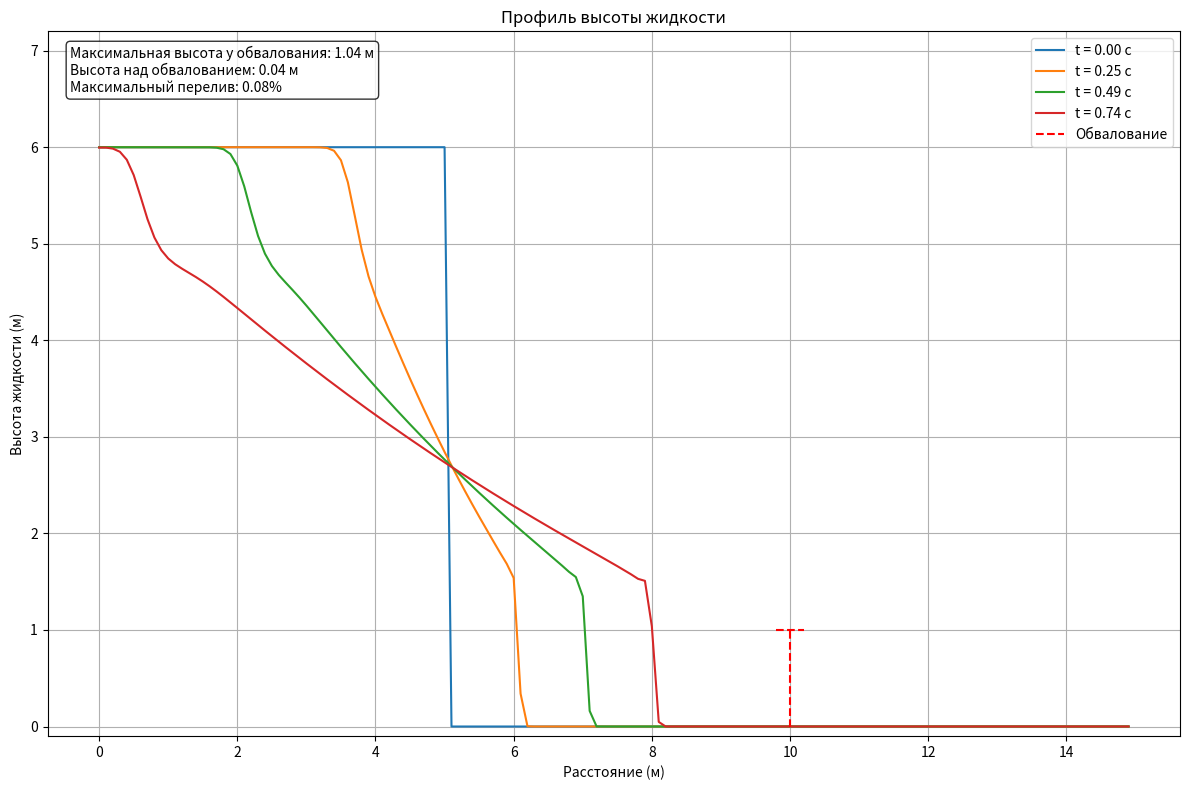

The script that saved this image:
import numpy as np
import matplotlib

matplotlib.use('Agg')
import matplotlib.pyplot as plt
from typing import Tuple


class LiquidSpreadModel:
    def __init__(self,
                 R: float,  # ширина резервуара, м
                 h0: float,  # начальная высота столба жидкости, м
                 a: float,  # высота обвалования, м
                 b: float,  # расстояние до обвалования, м
                 dx: float = 0.1,  # шаг по пространству
                 g: float = 9.81  # ускорение свободного падения, м/с²
                 ):
        self.R = R
        self.h0 = h0
        self.a = a
        self.b = b
        self.dx = dx
        self.g = g

        # Создаем сетку по координате x
        self.x = np.arange(0, 1.5 * b, dx)
        self.nx = len(self.x)

        # Находим индекс обвалования
        self.barrier_idx = int(b / dx)

    def solve(self, T: float, dt: float = 0.0005) -> Tuple[np.ndarray, np.ndarray, np.ndarray, np.ndarray]:
        """Решение системы уравнений"""
        t = np.arange(0, T, dt)
        nt = len(t)

        h = np.zeros((nt, self.nx))
        u = np.zeros((nt, self.nx))
        overflow_history = np.zeros(nt)
        max_overflow_value = 0
        max_overflow_reached = False

        # Начальные условия
        h[0, :self.barrier_idx] = np.where(self.x[:self.barrier_idx] <= self.R, self.h0, 0.0)
        u[0] = 0

        # Коэффициент искусственной вязкости
        visc = 0.05 * self.dx

        for n in range(nt - 1):
            h_curr = h[n].copy()
            u_curr = u[n].copy()

            for i in range(1, self.nx - 1):
                # Направленные разности
                if u_curr[i] > 0:
                    dh_dx = (h_curr[i] - h_curr[i - 1]) / self.dx
                    du_dx = (u_curr[i] - u_curr[i - 1]) / self.dx
                else:
                    dh_dx = (h_curr[i + 1] - h_curr[i]) / self.dx
                    du_dx = (u_curr[i + 1] - u_curr[i]) / self.dx

                dp_dx = self.g * (h_curr[i + 1] - h_curr[i - 1]) / (2 * self.dx)

                d2h_dx2 = (h_curr[i + 1] - 2 * h_curr[i] + h_curr[i - 1]) / self.dx ** 2
                d2u_dx2 = (u_curr[i + 1] - 2 * u_curr[i] + u_curr[i - 1]) / self.dx ** 2

                h[n + 1, i] = h_curr[i] - dt * (u_curr[i] * dh_dx + h_curr[i] * du_dx) + dt * visc * d2h_dx2
                u[n + 1, i] = u_curr[i] - dt * (u_curr[i] * du_dx + dp_dx) + dt * visc * d2u_dx2

                # Обработка области вокруг обвалования
                if self.barrier_idx - 20 <= i <= self.barrier_idx:
                    # Находим максимальную высоту в расширенной области
                    region_start = max(0, self.barrier_idx - 20)
                    region_end = min(self.barrier_idx + 5, self.nx)
                    height_at_barrier = np.max(h_curr[region_start:region_end])

                    if height_at_barrier > self.a:
                        height_above = height_at_barrier - self.a

                        # Рассчитываем процент перелива
                        initial_volume = self.h0 * self.R
                        affected_width = 2.0  # характерная ширина волны
                        overflow_volume = height_above * affected_width
                        overflow_percent = (overflow_volume / initial_volume) * 100

                        # Обновляем максимальный перелив
                        if overflow_percent > max_overflow_value:
                            print(f"\nАнализ перелива:")
                            print(f"Координаты области: {region_start * self.dx:.2f}-{region_end * self.dx:.2f} м")
                            print(f"Максимальная высота: {height_at_barrier:.2f} м")
                            print(f"Высота над обвалованием: {height_above:.2f} м")
                            print(f"Расчетный перелив: {overflow_percent:.2f}%\n")

                        # Обновляем максимальный перелив
                        if overflow_percent > max_overflow_value:
                            max_overflow_value = overflow_percent
                            max_overflow_reached = True
                            print(f"Высота волны перед обвалованием: {height_at_barrier:.2f} м")
                            print(f"Высота над обвалованием: {height_above:.2f} м")
                            print(f"Перелив: {overflow_percent:.2f}%")

                        # Расчет перелива
                        if i == self.barrier_idx:
                            energy = 0.5 * u_curr[i] ** 2 + self.g * height_above
                            discharge_coef = 0.6
                            overflow_velocity = discharge_coef * np.sqrt(2 * energy)

                            # Распределение перелива
                            cells_after = min(5, self.nx - i - 1)
                            if cells_after > 0:
                                distribution = np.exp(-np.arange(cells_after) / 2)
                                distribution /= distribution.sum()
                                for j in range(cells_after):
                                    h[n + 1, i + 1 + j] += height_above * distribution[j]
                                    u[n + 1, i + 1 + j] = overflow_velocity * distribution[j]

            # Граничные условия
            h[n + 1, 0] = h[n + 1, 1]
            u[n + 1, 0] = 0
            h[n + 1, -1] = h[n + 1, -2]
            u[n + 1, -1] = u[n + 1, -2]

            h[n + 1] = np.maximum(h[n + 1], 0)
            overflow_history[n + 1] = max_overflow_value

            # Проверка условия Куранта
            max_velocity = np.max(np.abs(u[n + 1]))
            courant = max_velocity * dt / self.dx
            if courant > 0.5:
                print(f"Warning: CFL = {courant:.3f} at t = {t[n]:.3f}")

            if max_overflow_reached and max_overflow_value > 0:
                # Заполняем оставшуюся историю перелива максимальным значением
                overflow_history[n + 1:] = max_overflow_value
                return t[:n + 2], h[:n + 2], u[:n + 2], overflow_history[:n + 2]

        return t, h, u, overflow_history

    def visualize(self, t: np.ndarray, h: np.ndarray, overflow_history: np.ndarray):
        """Визуализация результатов"""
        fig, ax = plt.subplots(figsize=(12, 8))

        # График высоты жидкости
        times_to_plot = np.linspace(0, len(t) - 1, 4).astype(int)

        print("\nВысоты волны в ключевые моменты времени:")
        for i in times_to_plot:
            ax.plot(self.x, h[i], label=f't = {t[i]:.2f} с')
            region = slice(max(0, self.barrier_idx - 20), min(self.barrier_idx + 5, self.nx))
            max_h = np.max(h[i, region])
            print(f"t = {t[i]:.2f} с: Максимальная высота = {max_h:.2f} м")
            print(f"Значения высот в области {self.x[region][-5:]}:")
            print(h[i, region][-5:])

        # Добавляем обвалование
        barrier_x = self.x[self.barrier_idx]
        ax.vlines(barrier_x, 0, self.a, colors='r', linestyles='--', label='Обвалование')
        ax.hlines(self.a, barrier_x - 0.2, barrier_x + 0.2, colors='r', linestyles='--')

        # Находим глобальный максимум
        region = slice(max(0, self.barrier_idx - 20), min(self.barrier_idx + 5, self.nx))
        max_height = np.max(h[:, region])
        time_idx = np.unravel_index(np.argmax(h[:, region]), h[:, region].shape)[0]

        print(f"\nГлобальный максимум:")
        print(f"Максимальная высота: {max_height:.2f} м")
        print(f"Время: {t[time_idx]:.2f} с")

        # Добавляем текстовую информацию
        info_text = (f'Максимальная высота у обвалования: {max_height:.2f} м\n'
                     f'Высота над обвалованием: {max(0, max_height - self.a):.2f} м\n'
                     f'Максимальный перелив: {np.max(overflow_history):.2f}%')

        ax.text(0.02, 0.98, info_text,
                transform=ax.transAxes,
                verticalalignment='top',
                bbox=dict(boxstyle='round', facecolor='white', alpha=0.8))

        ax.set_ylim(-0.1, max(self.h0 * 1.2, max_height * 1.2))
        ax.set_xlabel('Расстояние (м)')
        ax.set_ylabel('Высота жидкости (м)')
        ax.set_title('Профиль высоты жидкости')
        ax.grid(True)
        ax.legend()

        plt.tight_layout()
        plt.savefig('liquid_spread_results.png', dpi=300, bbox_inches='tight')
        plt.close()


if __name__ == "__main__":
    # Параметры задачи
    R = 5.0  # ширина резервуара
    h0 = 6.0  # начальная высота жидкости
    a = 1.0  # высота обвалования
    b = 10.0  # расстояние до обвалования

    # Создаем модель
    model = LiquidSpreadModel(R=R, h0=h0, a=a, b=b, dx=0.1)

    # Решаем уравнения
    T = 5.0  # время моделирования
    t, h, u, overflow_history = model.solve(T)

    # Визуализируем результаты
    model.visualize(t, h, overflow_history)
    print("Результаты сохранены в файл 'liquid_spread_results.png'")
